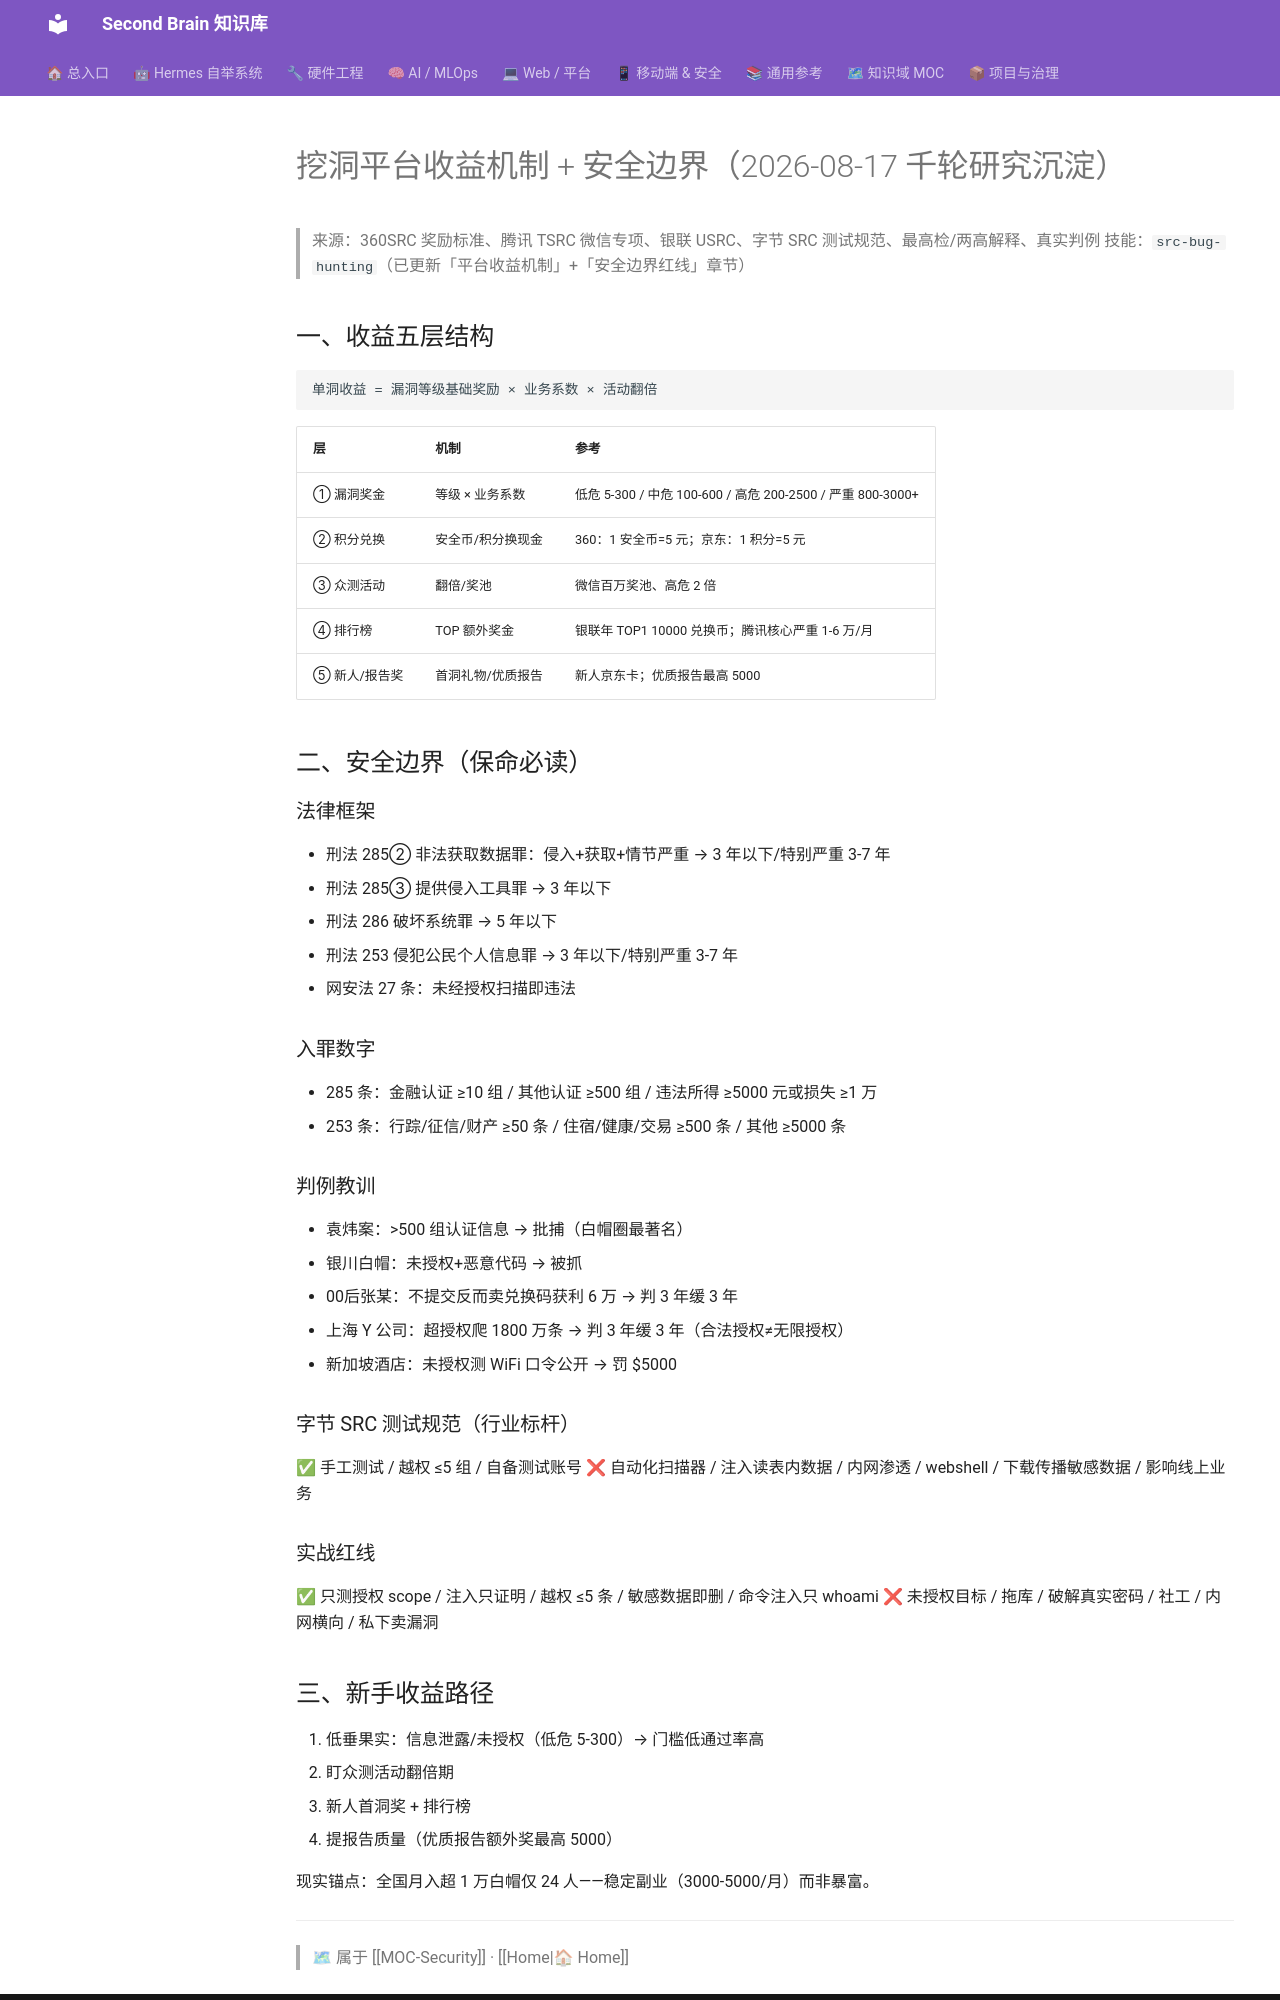

repository: mo9652962-ai/second-brain · page: kb/knowledge/Security/src-bounty-and-boundaries-2026-08-17/index.html · generator: mkdocs

---
title: "挖洞平台收益机制 + 安全边界（2026-08-17 千轮研究沉淀）"
type: note
domain: Security
status: active
tags: [knowledge/security]
source: null
date: 2026-08-17
---
# 挖洞平台收益机制 + 安全边界（2026-08-17 千轮研究沉淀）

> 来源：360SRC 奖励标准、腾讯 TSRC 微信专项、银联 USRC、字节 SRC 测试规范、最高检/两高解释、真实判例
> 技能：`src-bug-hunting`（已更新「平台收益机制」+「安全边界红线」章节）

## 一、收益五层结构

```
单洞收益 = 漏洞等级基础奖励 × 业务系数 × 活动翻倍
```

| 层 | 机制 | 参考 |
|:---|:---|:---|
| ① 漏洞奖金 | 等级 × 业务系数 | 低危 5-300 / 中危 100-600 / 高危 200-2500 / 严重 800-3000+ |
| ② 积分兑换 | 安全币/积分换现金 | 360：1 安全币=5 元；京东：1 积分=5 元 |
| ③ 众测活动 | 翻倍/奖池 | 微信百万奖池、高危 2 倍 |
| ④ 排行榜 | TOP 额外奖金 | 银联年 TOP1 10000 兑换币；腾讯核心严重 1-6 万/月 |
| ⑤ 新人/报告奖 | 首洞礼物/优质报告 | 新人京东卡；优质报告最高 5000 |

## 二、安全边界（保命必读）

### 法律框架
- 刑法 285② 非法获取数据罪：侵入+获取+情节严重 → 3 年以下/特别严重 3-7 年
- 刑法 285③ 提供侵入工具罪 → 3 年以下
- 刑法 286 破坏系统罪 → 5 年以下
- 刑法 253 侵犯公民个人信息罪 → 3 年以下/特别严重 3-7 年
- 网安法 27 条：未经授权扫描即违法

### 入罪数字
- 285 条：金融认证 ≥10 组 / 其他认证 ≥500 组 / 违法所得 ≥5000 元或损失 ≥1 万
- 253 条：行踪/征信/财产 ≥50 条 / 住宿/健康/交易 ≥500 条 / 其他 ≥5000 条

### 判例教训
- 袁炜案：>500 组认证信息 → 批捕（白帽圈最著名）
- 银川白帽：未授权+恶意代码 → 被抓
- 00后张某：不提交反而卖兑换码获利 6 万 → 判 3 年缓 3 年
- 上海 Y 公司：超授权爬 1800 万条 → 判 3 年缓 3 年（合法授权≠无限授权）
- 新加坡酒店：未授权测 WiFi 口令公开 → 罚 $5000

### 字节 SRC 测试规范（行业标杆）
✅ 手工测试 / 越权 ≤5 组 / 自备测试账号
❌ 自动化扫描器 / 注入读表内数据 / 内网渗透 / webshell / 下载传播敏感数据 / 影响线上业务

### 实战红线
✅ 只测授权 scope / 注入只证明 / 越权 ≤5 条 / 敏感数据即删 / 命令注入只 whoami
❌ 未授权目标 / 拖库 / 破解真实密码 / 社工 / 内网横向 / 私下卖漏洞
